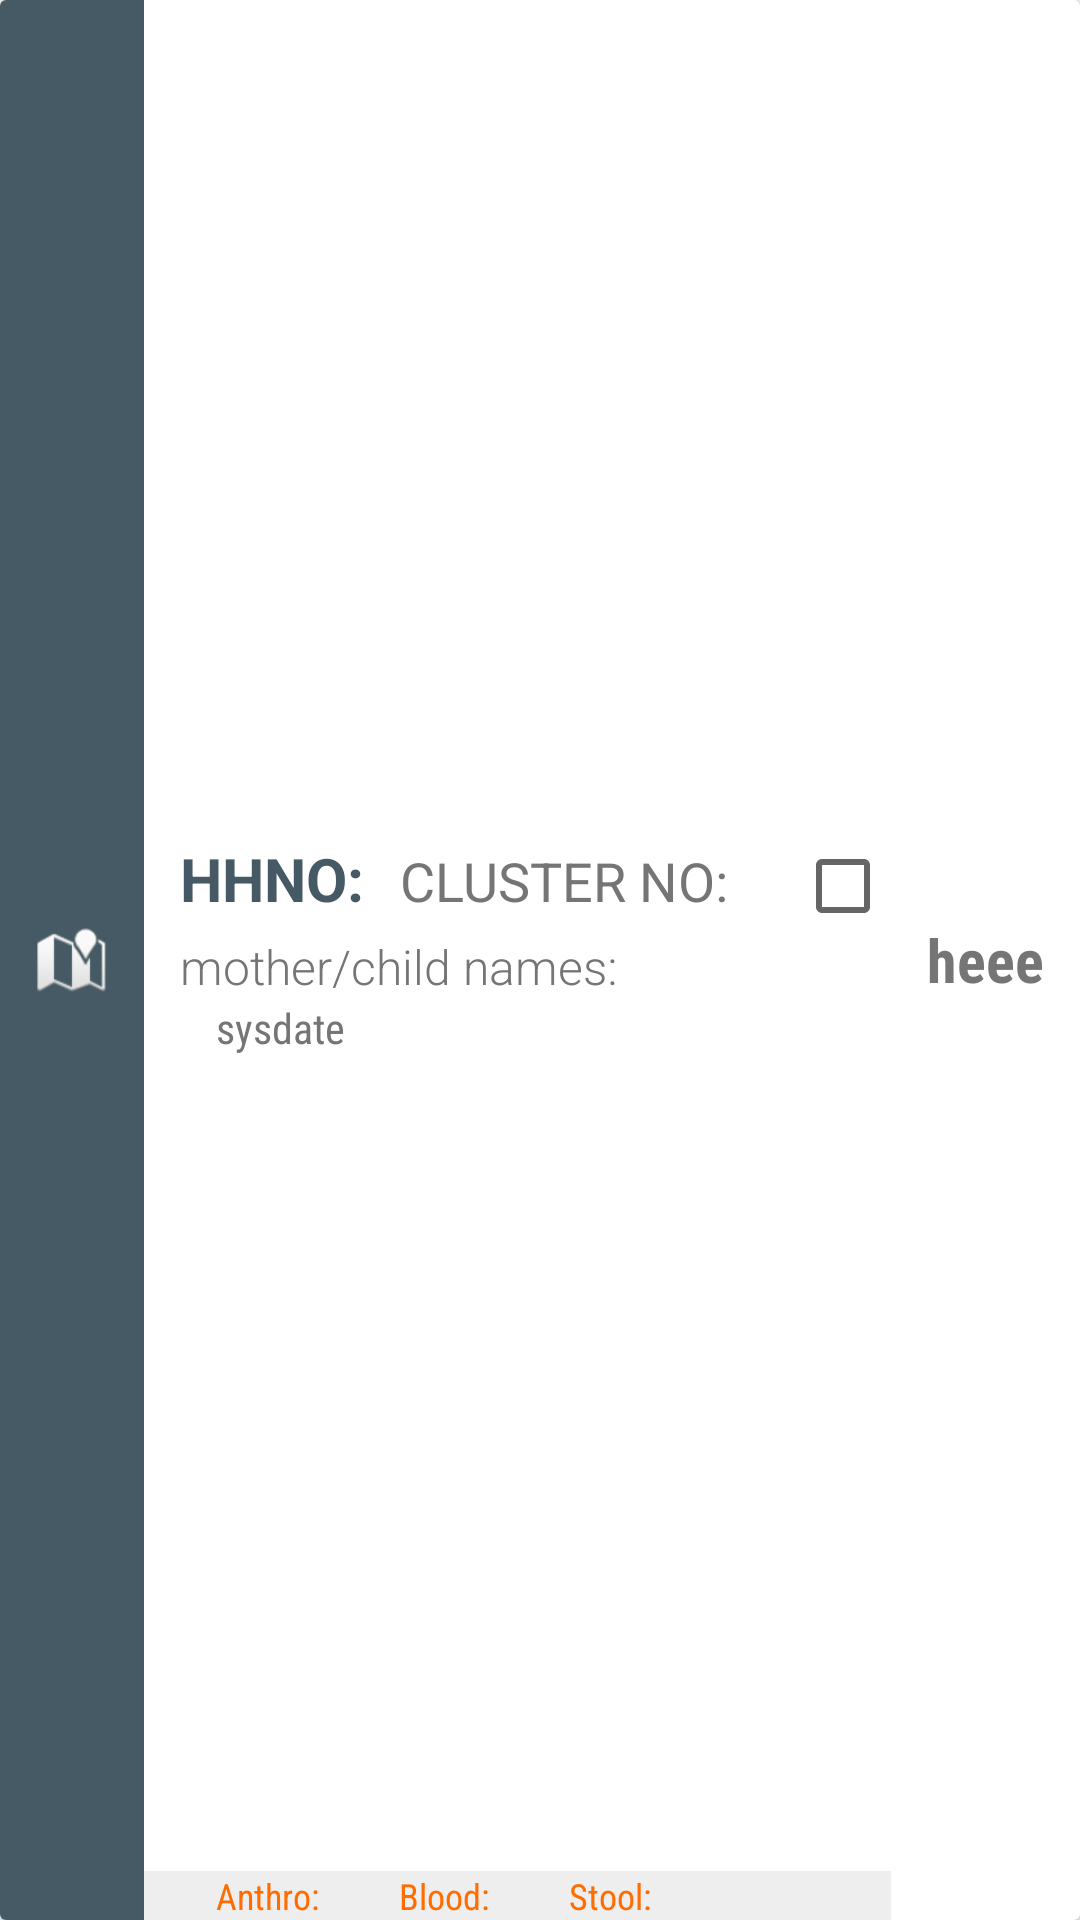

Write the Android layout XML for this screen, with the resource values it uses.
<!-- AndroidManifest.xml: application theme AppTheme -->
<!-- res/layout/pendingform_layout.xml -->
<?xml version="1.0" encoding="utf-8"?>
<layout xmlns:android="http://schemas.android.com/apk/res/android"
    xmlns:app="http://schemas.android.com/apk/res-auto">

    <androidx.cardview.widget.CardView
        android:id="@+id/parentLayout"
        android:layout_width="match_parent"
        android:layout_height="wrap_content"
        android:layout_marginStart="8dp"
        android:layout_marginTop="2dp"
        android:layout_marginEnd="8dp"
        android:layout_marginBottom="2dp"
        android:background="@drawable/card_design">

        <LinearLayout
            android:layout_width="match_parent"
            android:layout_height="match_parent"
            android:orientation="horizontal">

            <ImageView

                android:id="@+id/status"
                android:layout_width="48dp"
                android:layout_height="match_parent"
                android:background="@color/colorPrimary"
                android:padding="12dp"
                android:src="@android:drawable/ic_dialog_map"
                app:tint="@color/colorAccent" />

            <LinearLayout
                android:layout_width="0dp"
                android:layout_height="match_parent"
                android:layout_weight="1"
                android:orientation="vertical">

                <LinearLayout
                    android:layout_width="match_parent"
                    android:layout_height="0dp"
                    android:layout_weight="1"
                    android:gravity="center_vertical"
                    android:orientation="vertical"
                    android:paddingStart="12dp"
                    android:paddingTop="8dp">

                    <LinearLayout
                        android:layout_width="match_parent"
                        android:layout_height="wrap_content"
                        android:orientation="horizontal">

                        <TextView
                            android:id="@+id/hhno"
                            android:layout_width="wrap_content"
                            android:layout_height="wrap_content"
                            android:padding="0dp"
                            android:text="HHNO:"
                            android:textColor="@color/colorPrimary"
                            android:textSize="20sp"
                            android:textStyle="bold" />

                        <TextView
                            android:id="@+id/cluster"
                            android:layout_width="wrap_content"
                            android:layout_height="wrap_content"
                            android:layout_marginStart="12dp"
                            android:padding="0dp"
                            android:text="CLUSTER NO:"
                            android:textColor="@color/gray"
                            android:textSize="18sp" />

                        <View
                            android:layout_width="0dp"
                            android:layout_height="match_parent"
                            android:layout_weight="1" />

                        <CheckBox
                            android:id="@+id/formComplete"
                            android:layout_width="wrap_content"
                            android:layout_height="wrap_content"
                            android:layout_gravity="end"
                            android:gravity="end" />
                    </LinearLayout>

                    <TextView
                        android:id="@+id/fathername"
                        android:layout_width="wrap_content"
                        android:layout_height="wrap_content"
                        android:fontFamily="sans-serif-light"
                        android:padding="0dp"
                        android:text="mother/child names:"
                        android:textAlignment="center"
                        android:textColor="@color/gray"
                        android:textSize="16sp"
                        android:textStyle="normal"

                        />

                    <TextView
                        android:id="@+id/sysdate"
                        android:layout_width="match_parent"
                        android:layout_height="wrap_content"
                        android:fontFamily="sans-serif-condensed"
                        android:paddingStart="12dp"
                        android:paddingEnd="12dp"
                        android:text="sysdate"
                        android:textColor="@color/gray"
                        android:textSize="14sp"
                        android:textStyle="normal"

                        />
                </LinearLayout>

                <androidx.appcompat.widget.LinearLayoutCompat
                    android:layout_width="match_parent"
                    android:layout_height="wrap_content"
                    android:background="@color/grayLight"
                    android:orientation="horizontal"
                    android:paddingStart="12dp"
                    android:paddingEnd="12dp">

                    <TextView
                        android:layout_width="wrap_content"
                        android:layout_height="wrap_content"
                        android:fontFamily="sans-serif-condensed"
                        android:paddingStart="12dp"
                        android:text="Anthro: "
                        android:textColor="@color/colorAccent"
                        android:textSize="12sp"
                        android:textStyle="normal" />

                    <TextView
                        android:id="@+id/secStatusAnthro"
                        android:layout_width="wrap_content"
                        android:layout_height="wrap_content"
                        android:fontFamily="sans-serif-condensed"
                        android:paddingEnd="12dp"
                        android:textColor="@color/colorPrimaryOverlay"
                        android:textSize="12sp"
                        android:textStyle="normal" />


                    <TextView
                        android:layout_width="wrap_content"
                        android:layout_height="wrap_content"
                        android:fontFamily="sans-serif-condensed"
                        android:paddingStart="12dp"
                        android:text="Blood: "
                        android:textColor="@color/colorAccent"
                        android:textSize="12sp"
                        android:textStyle="normal" />

                    <TextView
                        android:id="@+id/secStatusBlood"
                        android:layout_width="wrap_content"
                        android:layout_height="wrap_content"
                        android:fontFamily="sans-serif-condensed"
                        android:paddingEnd="12dp"
                        android:textColor="@color/colorPrimaryOverlay"
                        android:textSize="12sp"
                        android:textStyle="normal" />

                    <TextView
                        android:layout_width="wrap_content"
                        android:layout_height="wrap_content"
                        android:fontFamily="sans-serif-condensed"
                        android:paddingStart="12dp"
                        android:text="Stool: "
                        android:textColor="@color/colorAccent"
                        android:textSize="12sp"
                        android:textStyle="normal" />

                    <TextView
                        android:id="@+id/secStatusStool"
                        android:layout_width="wrap_content"
                        android:layout_height="wrap_content"
                        android:fontFamily="sans-serif-condensed"
                        android:paddingEnd="12dp"
                        android:textColor="@color/colorPrimaryOverlay"
                        android:textSize="12sp"
                        android:textStyle="normal" />

                </androidx.appcompat.widget.LinearLayoutCompat>
            </LinearLayout>

            <TextView
                android:id="@+id/istatus"
                android:layout_width="wrap_content"
                android:layout_height="match_parent"
                android:fontFamily="sans-serif-condensed"
                android:gravity="center_vertical|center_horizontal"
                android:padding="12dp"
                android:text="heee"
                android:textColor="@color/gray"
                android:textSize="20sp"
                android:textStyle="bold"

                />
        </LinearLayout>

    </androidx.cardview.widget.CardView>

</layout>
<!-- resources referenced by this layout -->
<resources>
  <color name="colorAccent">#FF6D00</color>
  <color name="colorPrimary">#455A64</color>
  <color name="colorPrimaryOverlay">#7f455A64</color>
  <color name="gray">#757575</color>
  <color name="grayLight">#EEEEEE</color>
  <style name="AppTheme" parent="Theme.AppCompat.Light.NoActionBar">
          <item name="android:windowFullscreen">true</item>
  
          <item name="fontFamily">@font/roboto</item>
          <item name="android:layoutDirection">ltr</item>
          <item name="android:actionBarStyle">@style/topBarStyle</item>
      </style>
  <style name="topBarStyle" parent="Theme.AppCompat.Light.NoActionBar">
          <item name="android:textColorSecondary">@color/white</item>
          <item name="android:background">@color/colorPrimary</item>
          <item name="android:typeface">sans</item>
          <item name="android:fontFamily">@font/urdu_nastaleeq</item>
          <item name="android:maxHeight">@dimen/abc_action_bar_default_height_material</item>
          <item name="popupTheme">@style/ThemeOverlay.AppCompat.Light</item>
          <item name="titleTextAppearance">@style/Widget.AppCompat.Toolbar</item>
      </style>
  <color name="white">#FFFFFFFF</color>
</resources>
